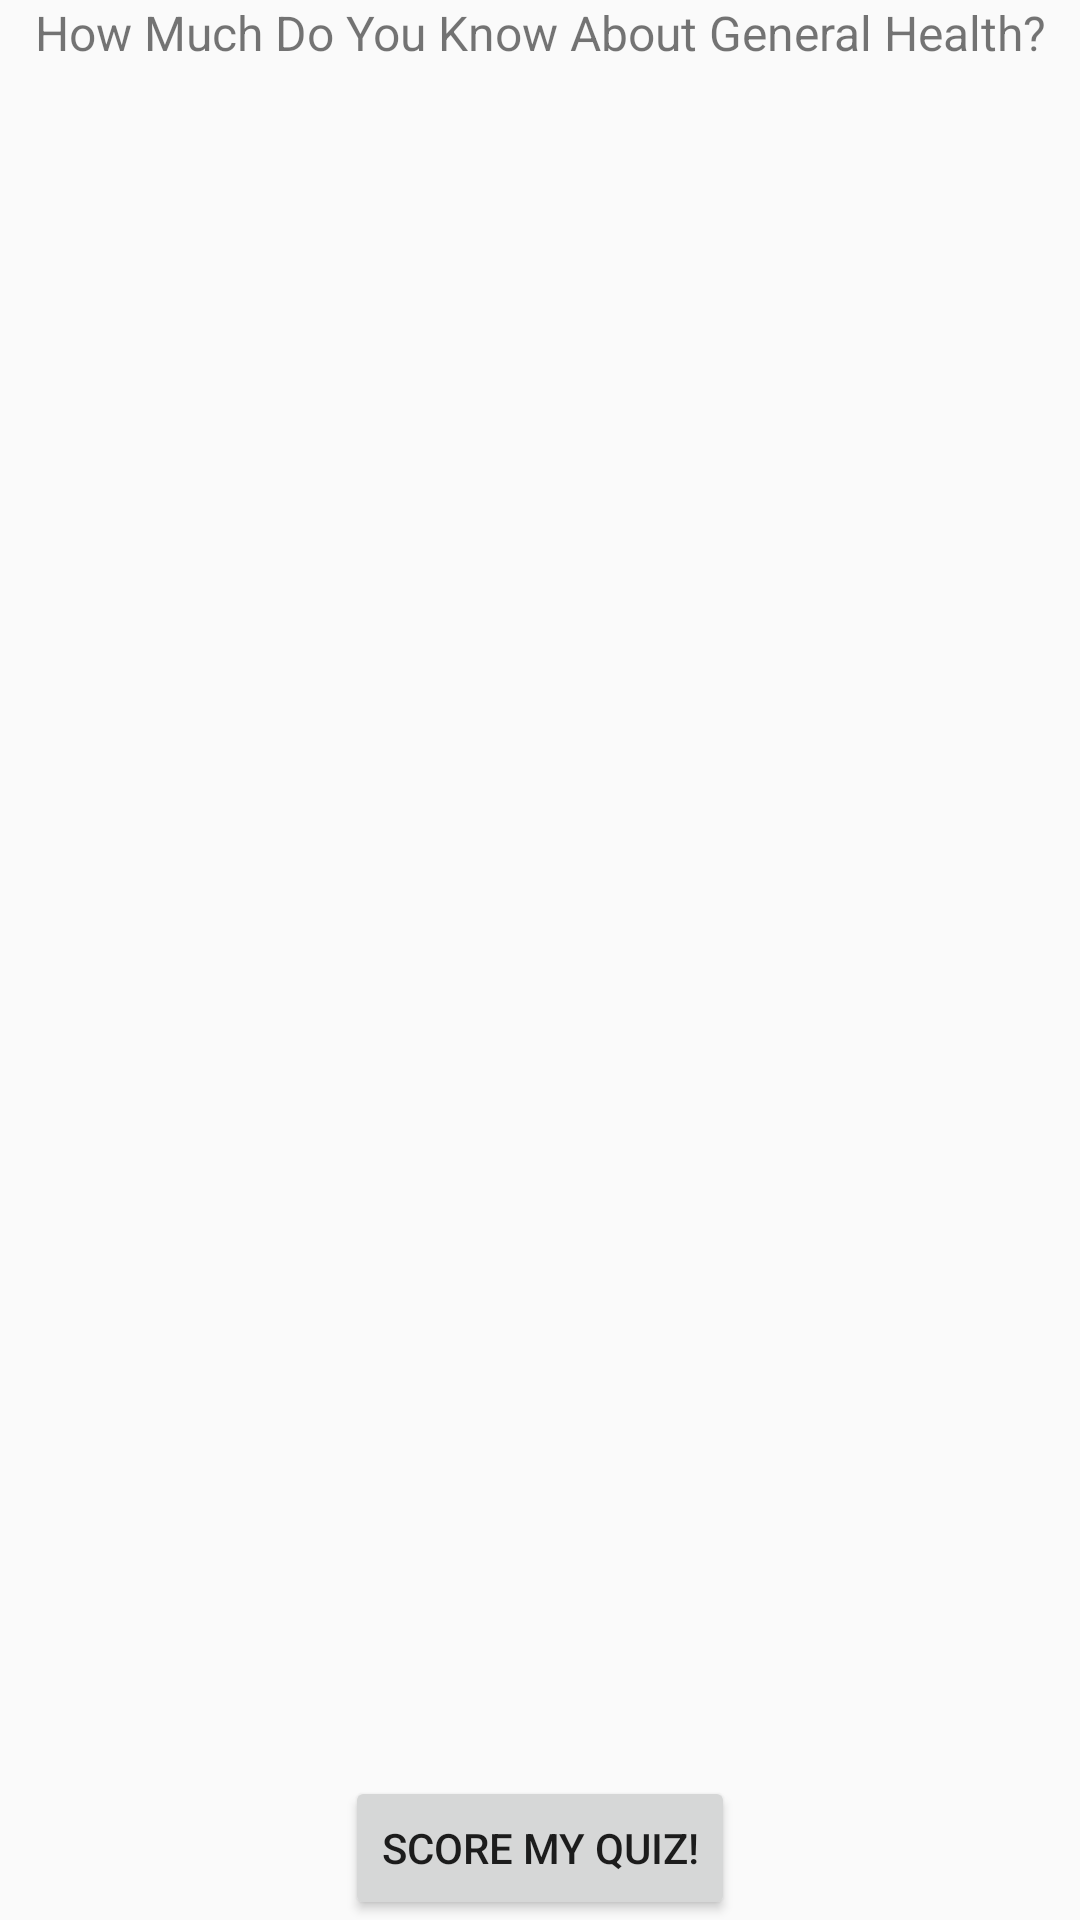

Produce the Android XML layout that renders to this screen, including the resource entries it uses.
<!-- AndroidManifest.xml: activity theme AppTheme -->
<!-- res/layout/activity_main.xml -->
<?xml version="1.0" encoding="utf-8"?>
<RelativeLayout xmlns:android="http://schemas.android.com/apk/res/android"
    xmlns:tools="http://schemas.android.com/tools"
    android:layout_width="match_parent"
    android:layout_height="match_parent"
    tools:context="com.development.refresh.myquiz.MainActivity"
    android:scrollbars="vertical"
    android:orientation="vertical">

    <TextView
        android:layout_width="match_parent"
        android:layout_height="wrap_content"
        android:text="@string/quiz_name"
        android:textSize="16sp"
        android:layout_alignParentTop="true"
        android:id="@+id/title"
        android:gravity="center"/>

    <android.support.v7.widget.RecyclerView
        android:id="@+id/recycler_view"
        android:layout_width="match_parent"
        android:layout_height="wrap_content"
        android:layout_below="@id/title"/>
    <Button
        android:layout_width="wrap_content"
        android:layout_height="wrap_content"
        android:gravity="center"
        android:text="@string/results"
        android:onClick="checkEm"
        android:layout_alignParentBottom="true"
        android:layout_centerHorizontal="true"
        android:id="@+id/results"/>

</RelativeLayout>
<!-- resources referenced by this layout -->
<resources>
  <string name="quiz_name">How Much Do You Know About General Health?</string>
  <string name="results">Score My Quiz!</string>
  <style name="AppTheme" parent="Theme.AppCompat.Light.DarkActionBar">
          
          <item name="colorPrimary">#26C6DA</item>
          <item name="colorPrimaryDark">#0097A7</item>
          <item name="colorAccent">#7C4DFF</item>
          
      </style>
</resources>
